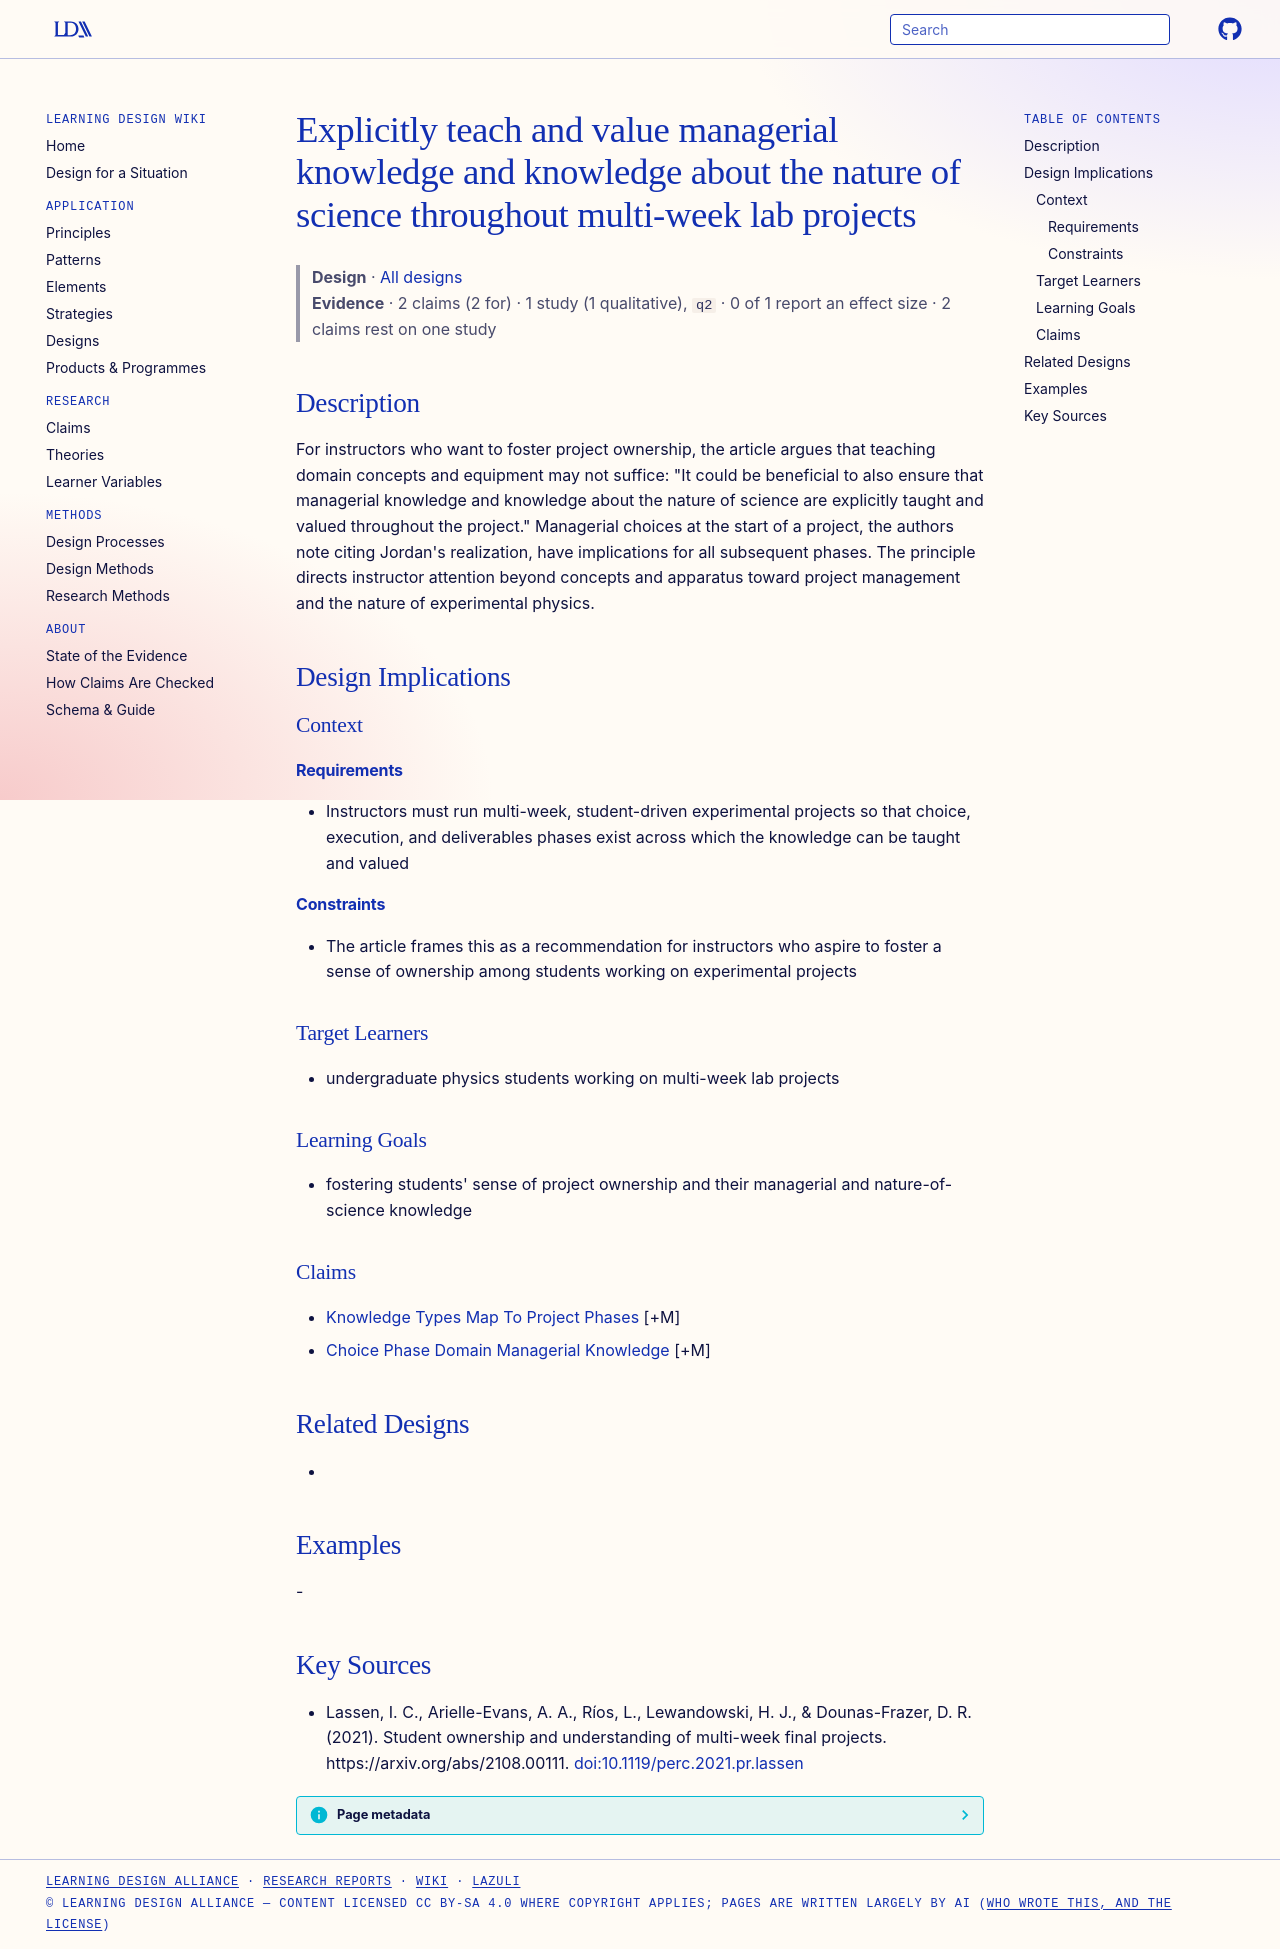

repository: Learning-Design-Alliance/learning-wiki · page: designs/explicitly-teach-managerial-and-nos-knowledge/index.html · generator: mkdocs

---
type: design
id: explicitly-teach-managerial-and-nos-knowledge
title: Explicitly teach and value managerial knowledge and knowledge about the nature of science throughout multi-week lab projects
description: "For instructors who want to foster project ownership, the article argues that teaching domain concepts and equipment may not suffice: \"It could be beneficial to also ensure that managerial knowledge and knowledge abou..."
status: review
generated:
  by: "process:settle-candidates"
  at: 2026-11-19
sources:
  - id: lassen-2021
    resource: "https://arxiv.org/abs/2108.00111"
    title: "Lassen, I. C., Arielle-Evans, A. A., Ríos, L., Lewandowski, H. J., & Dounas-Frazer, D. R. (2021). Student ownership and understanding of multi-week final projects. https://arxiv.org/abs/2108.00111"
    author: "Lassen, I. C., Arielle-Evans, A. A., Ríos, L., Lewandowski, H. J., & Dounas-Frazer, D. R"
---

# Explicitly teach and value managerial knowledge and knowledge about the nature of science throughout multi-week lab projects

> **Design** · [All designs](index.md)
> **Evidence** · 2 claims (2 for) · 1 study (1 qualitative), `q2` · 0 of 1 report an effect size · 2 claims rest on one study

## Description
For instructors who want to foster project ownership, the article argues that teaching domain concepts and equipment may not suffice: "It could be beneficial to also ensure that managerial knowledge and knowledge about the nature of science are explicitly taught and valued throughout the project." Managerial choices at the start of a project, the authors note citing Jordan's realization, have implications for all subsequent phases. The principle directs instructor attention beyond concepts and apparatus toward project management and the nature of experimental physics.

## Design Implications

### Context
#### Requirements
- Instructors must run multi-week, student-driven experimental projects so that choice, execution, and deliverables phases exist across which the knowledge can be taught and valued
#### Constraints
- The article frames this as a recommendation for instructors who aspire to foster a sense of ownership among students working on experimental projects

### Target Learners
- undergraduate physics students working on multi-week lab projects

### Learning Goals
- fostering students' sense of project ownership and their managerial and nature-of-science knowledge

### Claims
- [Knowledge Types Map To Project Phases](../claims/knowledge-types-map-to-project-phases.md) [+M]
- [Choice Phase Domain Managerial Knowledge](../claims/choice-phase-domain-managerial-knowledge.md) [+M]

## Related Designs
- 

## Examples
-

## Key Sources
- Lassen, I. C., Arielle-Evans, A. A., Ríos, L., Lewandowski, H. J., & Dounas-Frazer, D. R. (2021). Student ownership and understanding of multi-week final projects. https://arxiv.org/abs/2108.00111. [doi:10.1119/perc.2021.pr.lassen](https://doi.org/10.1119/perc.2021.pr.lassen)
